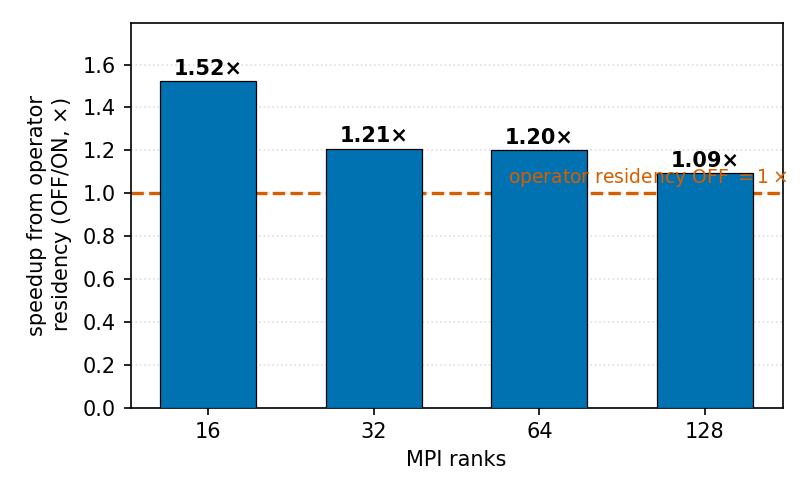

Values plotted in this chart, from the file beside it:
ranks, m, n, on_e2e_max_s, off_e2e_max_s, off_over_on
16, 4, 16, 74.47, 113.4, 1.522
32, 8, 32, 74.3, 89.74, 1.208
64, 16, 64, 73.87, 88.74, 1.201
128, 32, 128, 102.1, 111.4, 1.092
